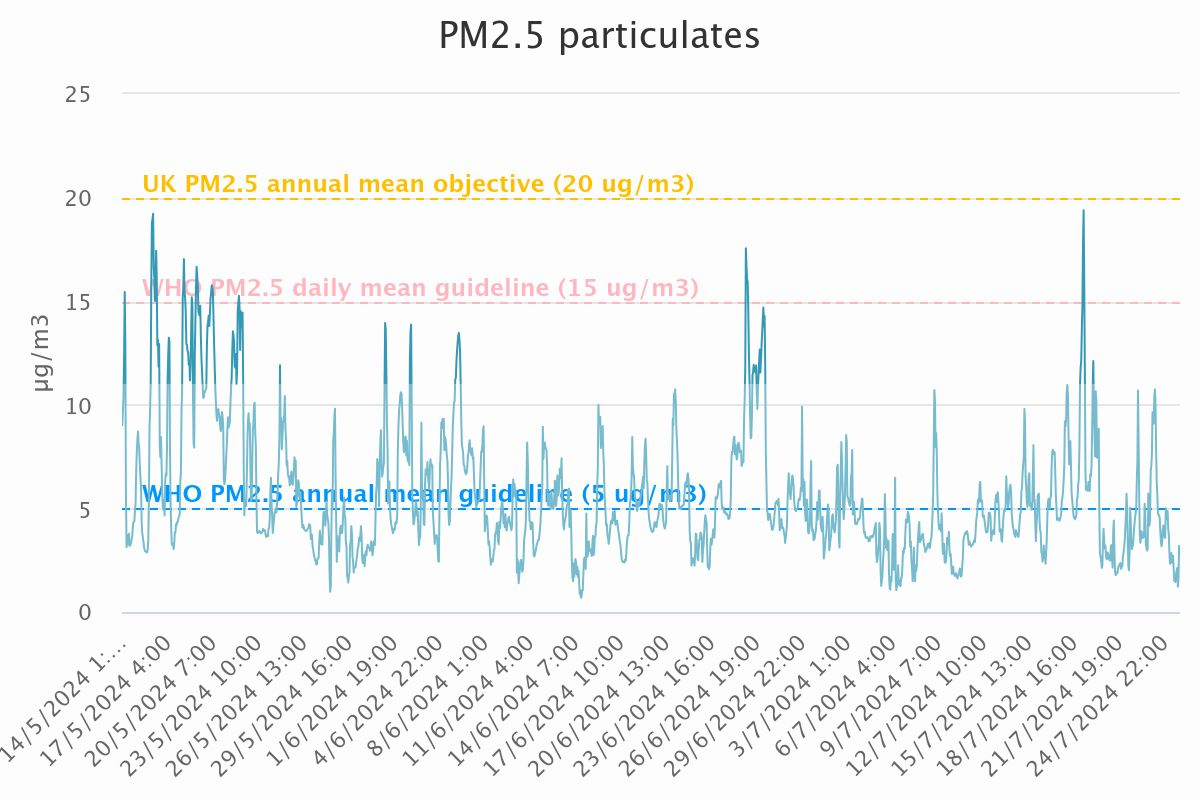

Data behind this chart, as committed beside it:
Category, PM<sub>2.5</sub> particulates
14/5/2024 1:00, 9
14/5/2024 2:00, 9.7
14/5/2024 3:00, 10.43
14/5/2024 4:00, 12.29
14/5/2024 5:00, 15.44
14/5/2024 6:00, 12.95
14/5/2024 7:00, 5.8
14/5/2024 8:00, 3.12
14/5/2024 9:00, 3.73
14/5/2024 10:00, 3.26
14/5/2024 11:00, 3.6
14/5/2024 12:00, 3.78
14/5/2024 13:00, 3.19
14/5/2024 14:00, 3.23
14/5/2024 15:00, 3.27
14/5/2024 16:00, 3.45
14/5/2024 17:00, 3.56
14/5/2024 18:00, 3.88
14/5/2024 19:00, 4.3
14/5/2024 20:00, 4.37
14/5/2024 21:00, 4.37
14/5/2024 22:00, 4.92
14/5/2024 23:00, 5.24
15/5/2024 0:00, 6.84
15/5/2024 1:00, 7.75
15/5/2024 2:00, 8.32
15/5/2024 3:00, 8.71
15/5/2024 4:00, 8.16
15/5/2024 5:00, 7.88
15/5/2024 6:00, 7.12
15/5/2024 7:00, 6.51
15/5/2024 8:00, 6
15/5/2024 9:00, 4.36
15/5/2024 10:00, 3.81
15/5/2024 11:00, 3.61
15/5/2024 12:00, 3.39
15/5/2024 13:00, 3.11
15/5/2024 14:00, 3.01
15/5/2024 15:00, 2.93
15/5/2024 16:00, 2.91
15/5/2024 17:00, 2.9
15/5/2024 18:00, 2.88
15/5/2024 19:00, 3.01
15/5/2024 20:00, 3.46
15/5/2024 21:00, 5.34
15/5/2024 22:00, 8.88
15/5/2024 23:00, 9.76
16/5/2024 0:00, 11.1
16/5/2024 1:00, 15.93
16/5/2024 2:00, 18.78
16/5/2024 3:00, 18.96
16/5/2024 4:00, 19.22
16/5/2024 5:00, 16.68
16/5/2024 6:00, 16.11
16/5/2024 7:00, 15.01
16/5/2024 8:00, 16.05
16/5/2024 9:00, 17.44
16/5/2024 10:00, 16.12
16/5/2024 11:00, 12.86
16/5/2024 12:00, 13.14
... 1,691 more rows
